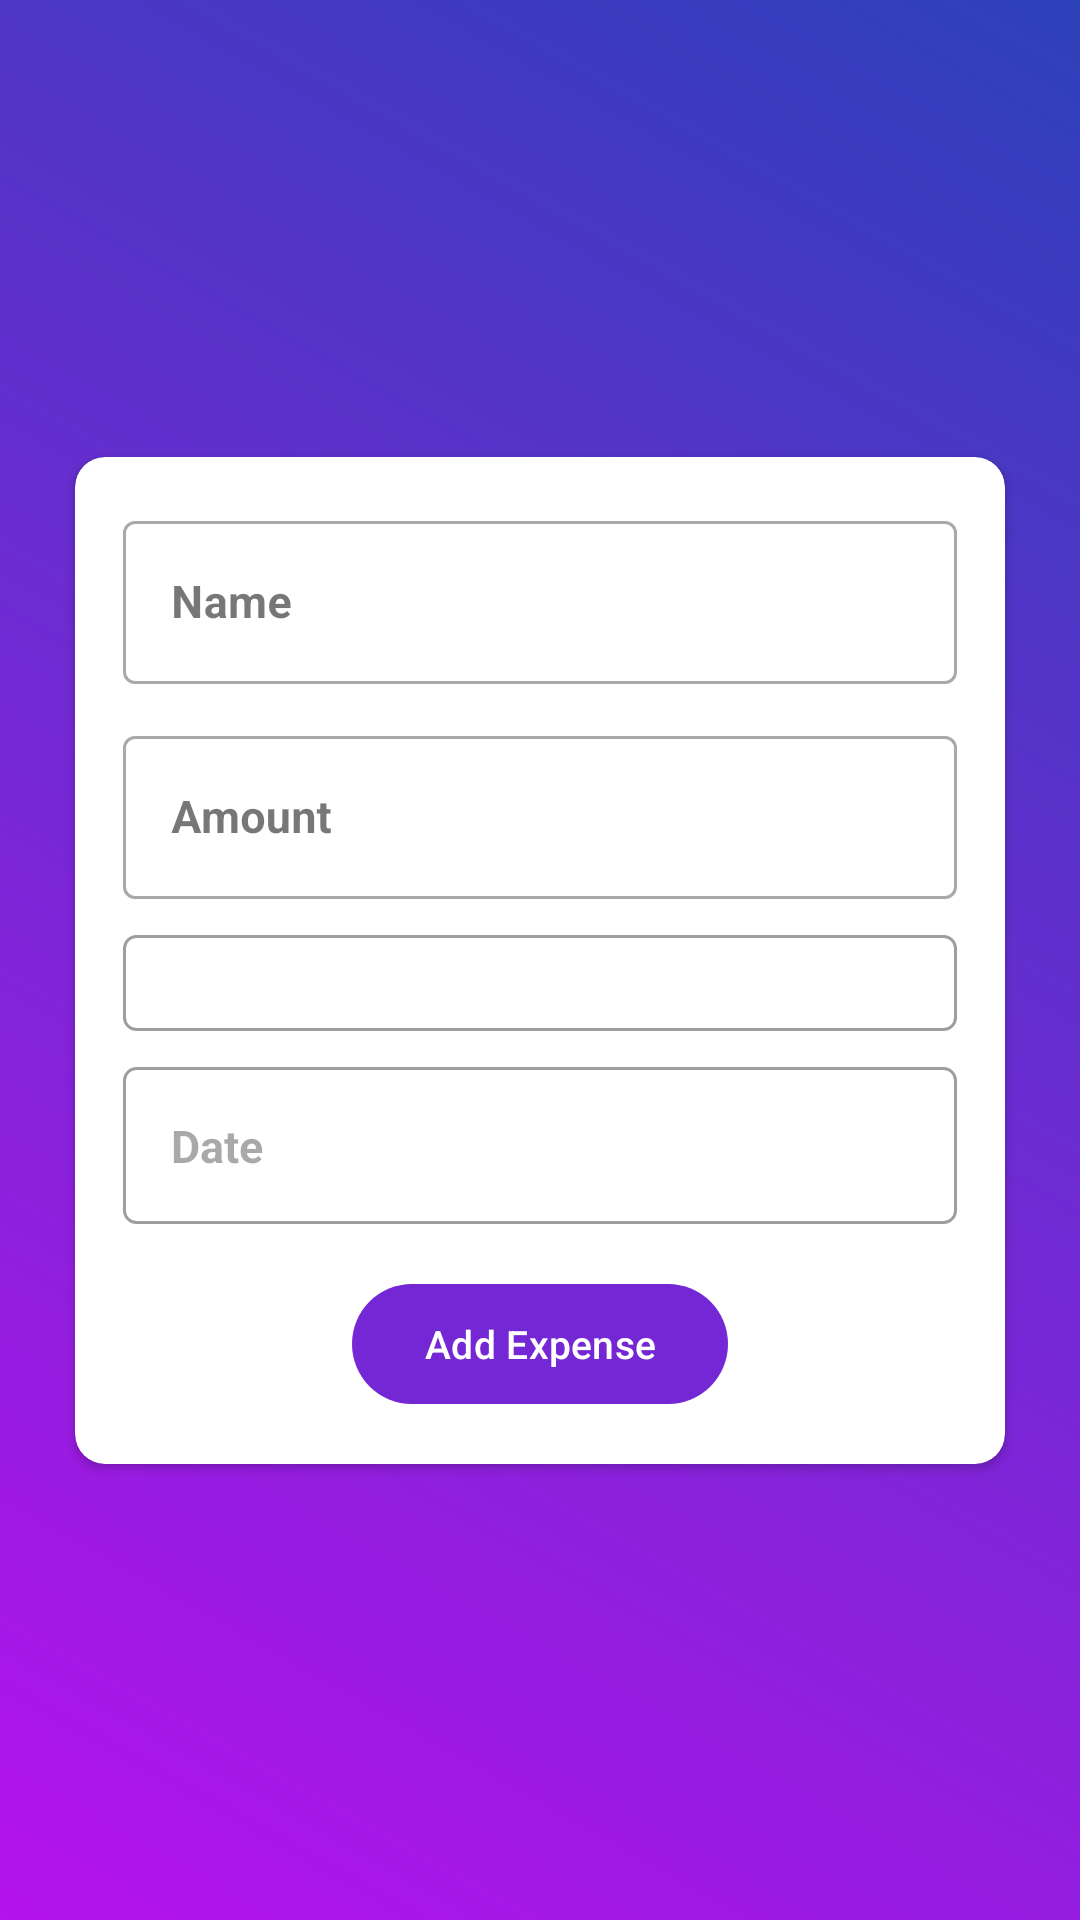

Write the Android layout XML for this screen, with the resource values it uses.
<!-- AndroidManifest.xml: application theme Theme.XpenseTracker -->
<!-- res/layout/activity_add_expense.xml -->
<?xml version="1.0" encoding="utf-8"?>

<androidx.constraintlayout.widget.ConstraintLayout xmlns:android="http://schemas.android.com/apk/res/android"
    xmlns:app="http://schemas.android.com/apk/res-auto"
    xmlns:tools="http://schemas.android.com/tools"
    android:id="@+id/main"
    android:layout_width="match_parent"
    android:layout_height="match_parent"
    android:background="@drawable/gradientbackground"
    tools:context=".addExpense">

    <androidx.cardview.widget.CardView
        android:id="@+id/cardView"
        android:layout_width="0dp"
        android:layout_height="wrap_content"
        android:layout_margin="25dp"
        app:cardCornerRadius="10dp"
        app:layout_constraintBottom_toBottomOf="parent"
        app:layout_constraintEnd_toEndOf="parent"
        app:layout_constraintStart_toStartOf="parent"
        app:layout_constraintTop_toTopOf="parent">

        <androidx.constraintlayout.widget.ConstraintLayout
            android:layout_width="match_parent"
            android:layout_height="match_parent"
            android:padding="16dp">

            <com.google.android.material.textfield.TextInputLayout
                android:id="@+id/txtExpenseName"
                style="@style/Widget.MaterialComponents.TextInputLayout.OutlinedBox"
                android:layout_width="match_parent"
                android:layout_height="wrap_content"
                android:hint="@string/name"
                app:layout_constraintTop_toTopOf="parent">

                <com.google.android.material.textfield.TextInputEditText
                    android:id="@+id/name"
                    android:layout_width="match_parent"
                    android:layout_height="wrap_content"
                    android:inputType="text"
                    android:textSize="15sp"
                    android:textStyle="bold" />
            </com.google.android.material.textfield.TextInputLayout>

            <com.google.android.material.textfield.TextInputLayout
                android:id="@+id/txtExpenseAmount"
                style="@style/Widget.MaterialComponents.TextInputLayout.OutlinedBox"
                android:layout_width="match_parent"
                android:layout_height="wrap_content"
                android:layout_marginTop="12dp"
                android:hint="@string/amount"
                app:layout_constraintTop_toBottomOf="@id/txtExpenseName">

                <com.google.android.material.textfield.TextInputEditText
                    android:id="@+id/amount"
                    android:layout_width="match_parent"
                    android:layout_height="wrap_content"
                    android:inputType="numberDecimal"
                    android:textSize="15sp"
                    android:textStyle="bold" />
            </com.google.android.material.textfield.TextInputLayout>

            <Spinner
                android:id="@+id/category"
                android:layout_width="match_parent"
                android:layout_height="wrap_content"
                android:layout_marginTop="12dp"
                android:background="@drawable/outline"
                android:textSize="15sp"
                android:textStyle="bold"
                app:layout_constraintTop_toBottomOf="@id/txtExpenseAmount" />


            <EditText
                android:id="@+id/date"
                android:layout_width="match_parent"
                android:layout_height="wrap_content"
                android:layout_marginTop="12dp"
                android:background="@drawable/outline"
                android:focusable="false"
                android:hint="@string/date"
                android:onClick="pickDate"
                android:padding="16dp"
                android:textSize="15sp"
                android:textStyle="bold"
                app:layout_constraintTop_toBottomOf="@id/category" />


            <com.google.android.material.button.MaterialButton
                android:id="@+id/addExpense"
                android:layout_width="wrap_content"
                android:layout_height="wrap_content"
                android:layout_marginTop="16dp"
                android:onClick="saveExpense"
                android:text="@string/add_expenses"
                android:textSize="13sp"
                app:backgroundTint="#7427d5"
                app:layout_constraintEnd_toEndOf="parent"
                app:layout_constraintStart_toStartOf="parent"
                app:layout_constraintTop_toBottomOf="@id/date" />

        </androidx.constraintlayout.widget.ConstraintLayout>
    </androidx.cardview.widget.CardView>
</androidx.constraintlayout.widget.ConstraintLayout>
<!-- resources referenced by this layout -->
<resources>
  <!-- drawable gradientbackground (drawable) -->
  <?xml version="1.0" encoding="utf-8"?>
  
  <shape xmlns:android="http://schemas.android.com/apk/res/android">
      <gradient
          android:angle="45"
          android:endColor="#2d41ba"
          android:startColor="#b512ec" />
  
  </shape>
  <!-- drawable outline (drawable) -->
  <?xml version="1.0" encoding="utf-8"?>
  
  <layer-list xmlns:android="http://schemas.android.com/apk/res/android">
      <item>
          <shape>
              <solid android:color="@android:color/white" />
              <corners android:radius="4dp" />
              <stroke
                  android:width="1dp"
                  android:color="#9E9E9E" />
              <padding
                  android:bottom="16dp"
                  android:left="8dp"
                  android:right="16dp"
                  android:top="16dp" />
          </shape>
      </item>
  </layer-list>
  <string name="add_expenses">Add Expense</string>
  <string name="amount">Amount</string>
  <string name="date">Date</string>
  <string name="name">Name</string>
  <style name="Theme.XpenseTracker" parent="Base.Theme.XpenseTracker" />
  <style name="Base.Theme.XpenseTracker" parent="Theme.Material3.DayNight.NoActionBar">
          
          
      </style>
</resources>
